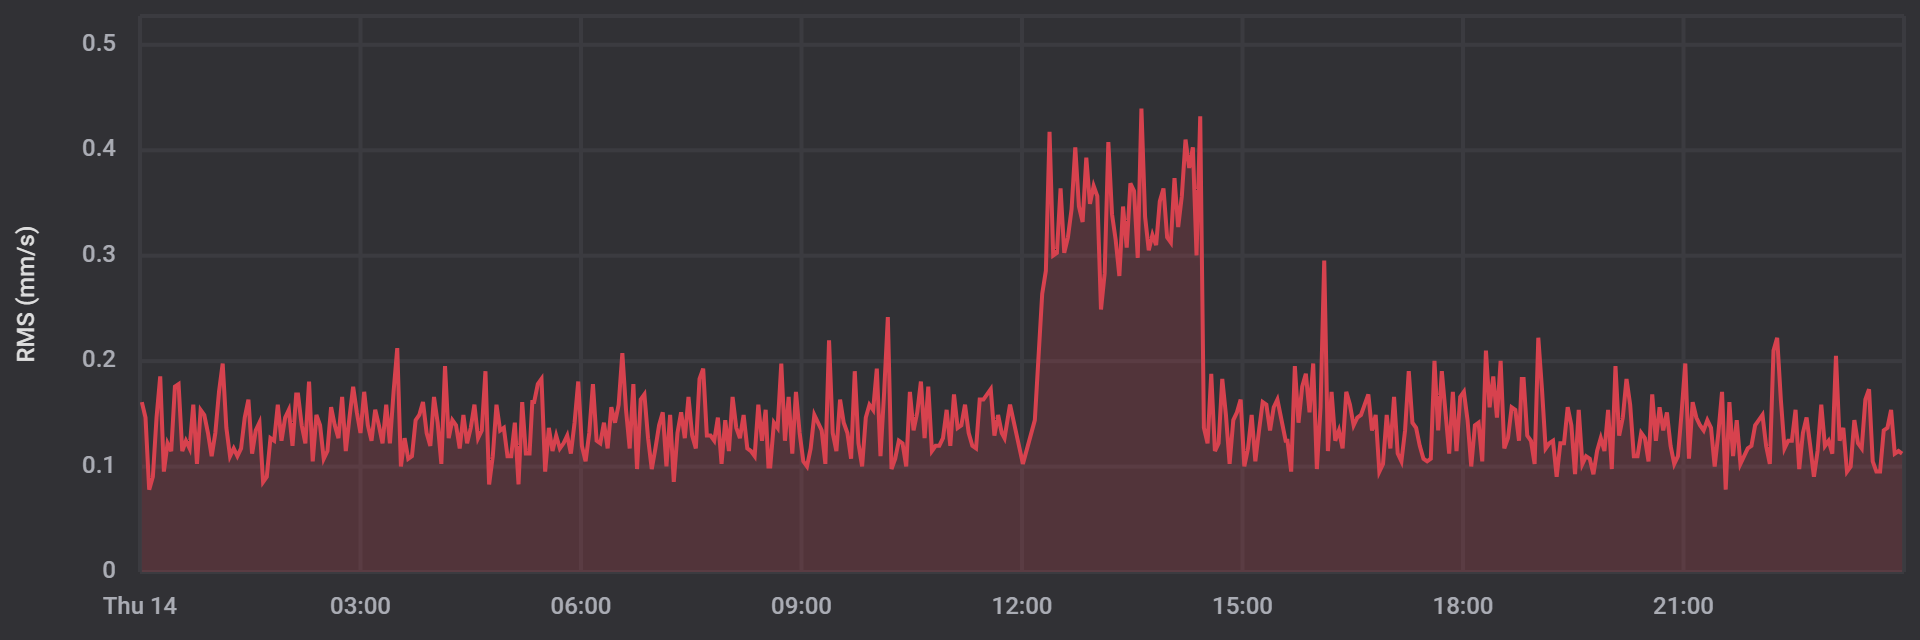

Data behind this chart, as committed beside it:
date, rms
1702508490000, 0.1611
1702508670000, 0.1465
1702508850000, 0.07812
1702509030000, 0.09033
1702509210000, 0.1465
1702509390000, 0.1855
1702509570000, 0.09521
1702509750000, 0.1221
1702509930000, 0.1147
1702510110000, 0.1758
1702510290000, 0.1782
1702510470000, 0.1147
1702510650000, 0.1245
1702510830000, 0.1172
1702511010000, 0.1587
1702511190000, 0.1025
1702511370000, 0.1538
1702511550000, 0.1489
1702511730000, 0.1318
1702511910000, 0.1099
1702512090000, 0.1318
1702512270000, 0.1709
1702512450000, 0.1978
1702512630000, 0.1367
1702512810000, 0.1099
1702512990000, 0.1172
1702513170000, 0.1099
1702513350000, 0.1172
1702513530000, 0.1465
1702513710000, 0.1636
1702513890000, 0.1123
1702514070000, 0.1343
1702514250000, 0.1416
1702514430000, 0.08545
1702514610000, 0.09033
1702514790000, 0.127
1702514970000, 0.1245
1702515150000, 0.1587
1702515330000, 0.1245
1702515510000, 0.1465
1702515690000, 0.1538
1702515870000, 0.1196
1702516050000, 0.1685
1702516140000, 0.1685
1702516320000, 0.1392
1702516500000, 0.1221
1702516680000, 0.1807
1702516860000, 0.105
1702517040000, 0.1489
1702517220000, 0.1392
1702517400000, 0.1074
1702517580000, 0.1147
1702517760000, 0.1562
1702517940000, 0.1392
1702518120000, 0.127
1702518300000, 0.166
1702518480000, 0.1147
1702518660000, 0.1465
1702518840000, 0.1758
1702519020000, 0.1514
... 416 more rows
